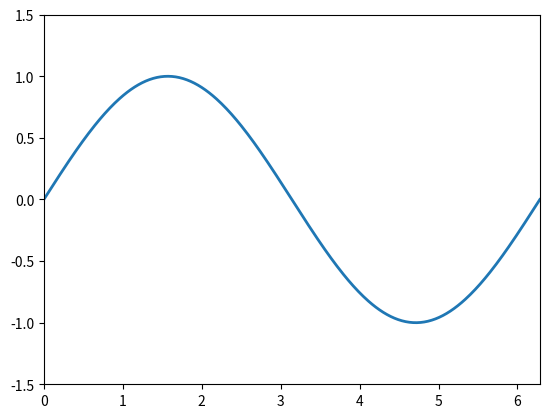

Reproduce this figure in Python.
import numpy as np
import matplotlib.pyplot as plt
from matplotlib.animation import FuncAnimation

fig, ax = plt.subplots()
ax.set_xlim(0, 2*np.pi)
ax.set_ylim(-1.5, 1.5)

line, = ax.plot([], [], lw=2)
x = np.linspace(0, 2*np.pi, 400)

def update(frame):
    y = np.sin(x + frame * 0.1)
    line.set_data(x, y)
    return line,

ani = FuncAnimation(fig, update, frames=200, interval=50, blit=True)
plt.show()
